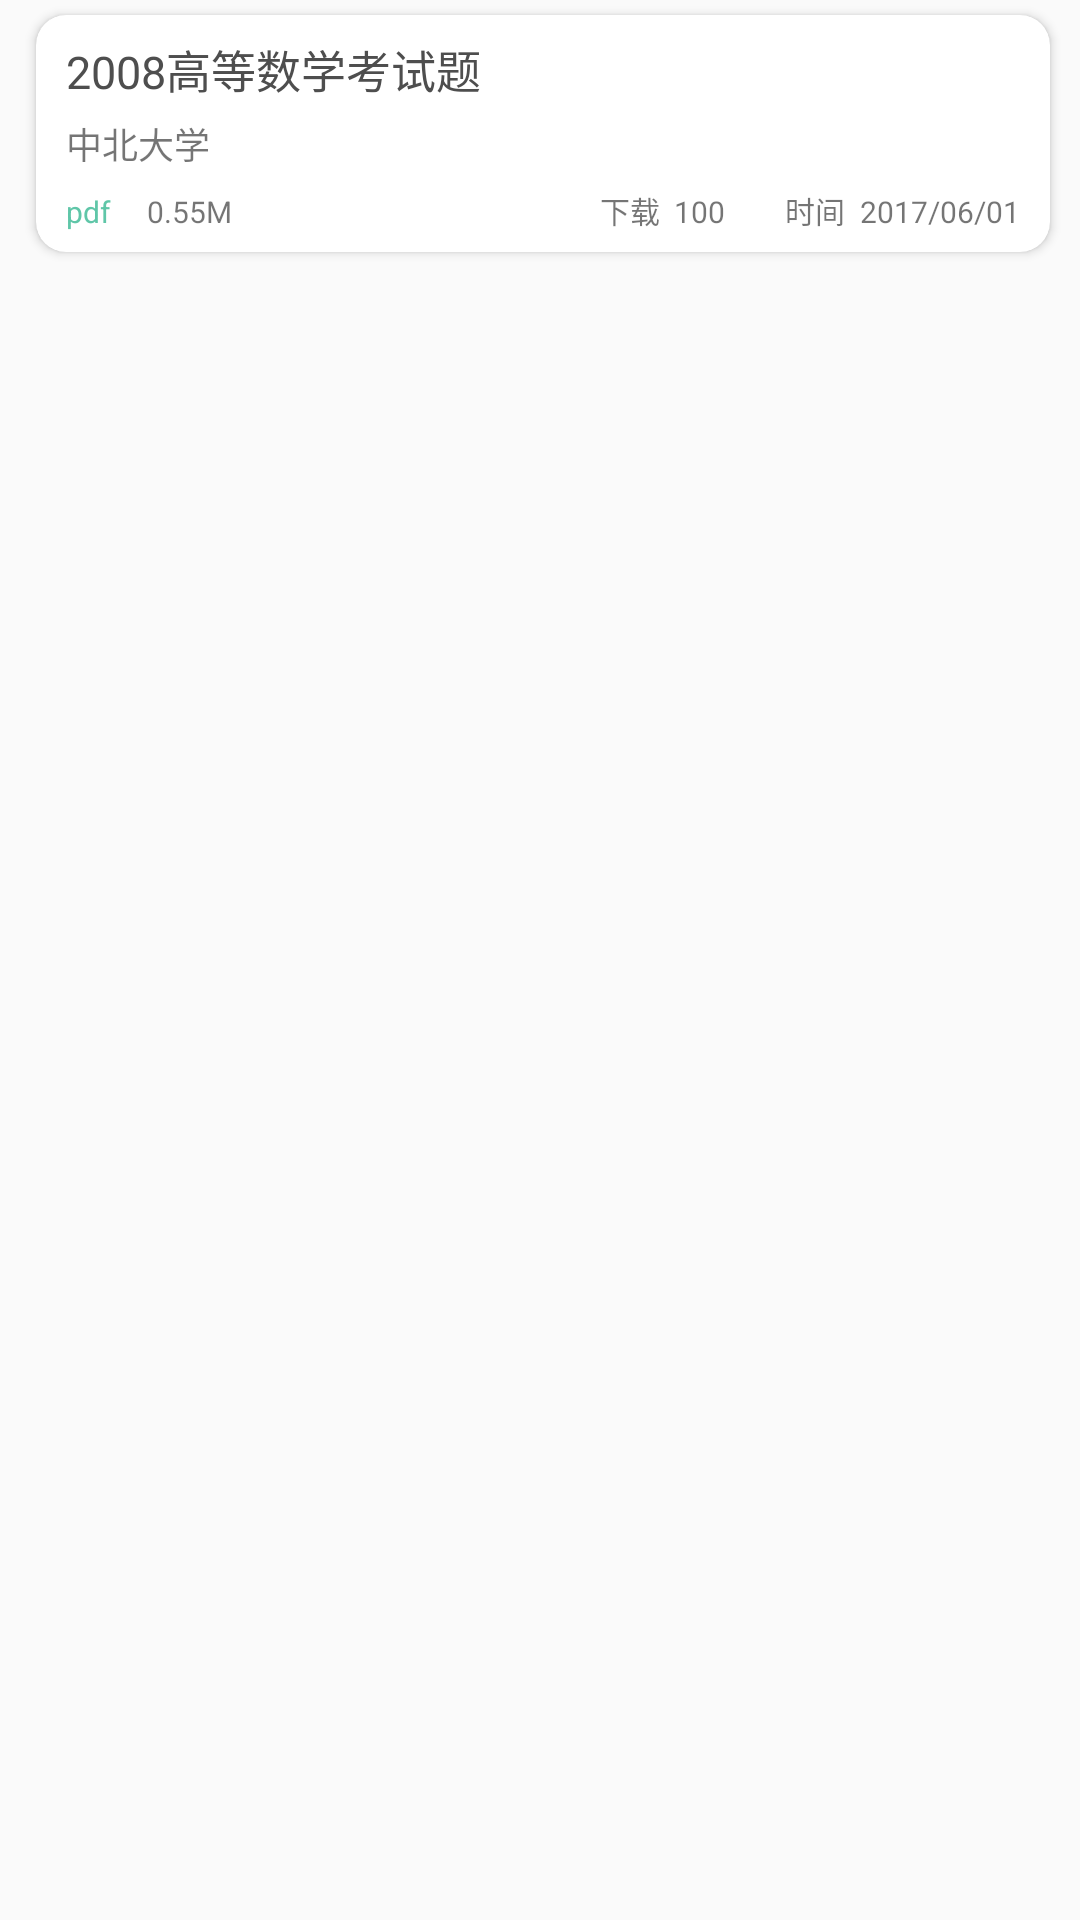

Here is an Android app screen rendered from its layout file. Give the layout XML and the strings, colors and styles it references.
<!-- AndroidManifest.xml: application theme AppTheme -->
<!-- res/layout/fragment_teach_source_item.xml -->
<?xml version="1.0" encoding="utf-8"?>
<LinearLayout xmlns:android="http://schemas.android.com/apk/res/android"
              xmlns:app="http://schemas.android.com/apk/res-auto"
              android:orientation="vertical"
              android:layout_width="match_parent"
              android:layout_height="wrap_content">

    <android.support.v7.widget.CardView
        android:layout_width="match_parent"
        android:layout_height="85dp"
        android:layout_marginBottom="2dp"
        android:layout_marginLeft="10dp"
        android:layout_marginRight="8dp"
        android:layout_marginTop="2dp"
        android:foreground="?android:attr/selectableItemBackground"
        app:cardCornerRadius="10dp"
        app:cardPreventCornerOverlap="false"
        app:cardUseCompatPadding="true">

        <LinearLayout
            android:layout_width="match_parent"
            android:layout_height="match_parent"
            android:orientation="vertical">

            <TextView
                android:id="@+id/source_item_title"
                android:layout_width="match_parent"
                android:layout_height="wrap_content"
                android:paddingBottom="5dp"
                android:paddingLeft="10dp"
                android:paddingTop="7dp"
                android:text="2008高等数学考试题"
                android:textColor="#4e4e4e"
                android:textSize="15sp"/>

            <TextView
                android:id="@+id/source_item_school"
                android:layout_width="match_parent"
                android:layout_height="wrap_content"
                android:paddingLeft="10dp"
                android:text="中北大学"
                android:textSize="12sp"/>

            <LinearLayout
                android:layout_marginBottom="5dp"
                android:layout_width="match_parent"
                android:layout_height="wrap_content"
                android:orientation="horizontal">

                <TextView
                    android:layout_weight="0.1"

                    android:id="@+id/source_item_type"
                    android:textColor="#5fc6a8"
                    android:layout_width="wrap_content"
                    android:layout_height="wrap_content"
                    android:paddingLeft="10dp"
                    android:paddingTop="7dp"
                    android:text="pdf"
                    android:textSize="10sp"/>
                <TextView
                    android:layout_weight="5"
                    android:textSize="10sp"
                    android:layout_marginLeft="10dp"

                    android:text="0.55M"
                    android:id="@+id/source_item_size"
                    android:layout_width="wrap_content"
                    android:layout_height="wrap_content"/>
                <TextView
                    android:layout_weight="0.2"
                    android:textSize="10sp"
                    android:text="下载"
                    android:layout_width="wrap_content"
                    android:layout_height="wrap_content"/>

                <TextView
                    android:layout_weight="0.8"
                    android:id="@+id/source_item_downnum"
                    android:textSize="10sp"
                    android:text="100"
                    android:layout_width="wrap_content"
                    android:layout_height="wrap_content"/>
                <TextView
                    android:layout_weight="0.2"
                    android:textSize="10sp"
                    android:text="时间"
                    android:layout_width="wrap_content"
                    android:layout_height="wrap_content"/>
                <TextView
                    android:layout_marginRight="10dp"
                    android:textSize="10sp"
                    android:text="2017/06/01"
                    android:id="@+id/source_item_time"
                    android:layout_width="wrap_content"
                    android:layout_height="wrap_content"/>
            </LinearLayout>


        </LinearLayout>

    </android.support.v7.widget.CardView>


</LinearLayout>
<!-- resources referenced by this layout -->
<resources>
  <style name="AppTheme" parent="Theme.AppCompat.Light.NoActionBar">
          
          <item name="colorPrimary">#3dbcae</item>
          <item name="colorPrimaryDark">#3dbcae</item>
          <item name="colorAccent">@color/colorAccent</item>
      </style>
  <!-- not gathered from this repository: default colours our renderer supplied (Android Studio template values) -->
  <color name="colorAccent">#FF03DAC5</color>
</resources>
